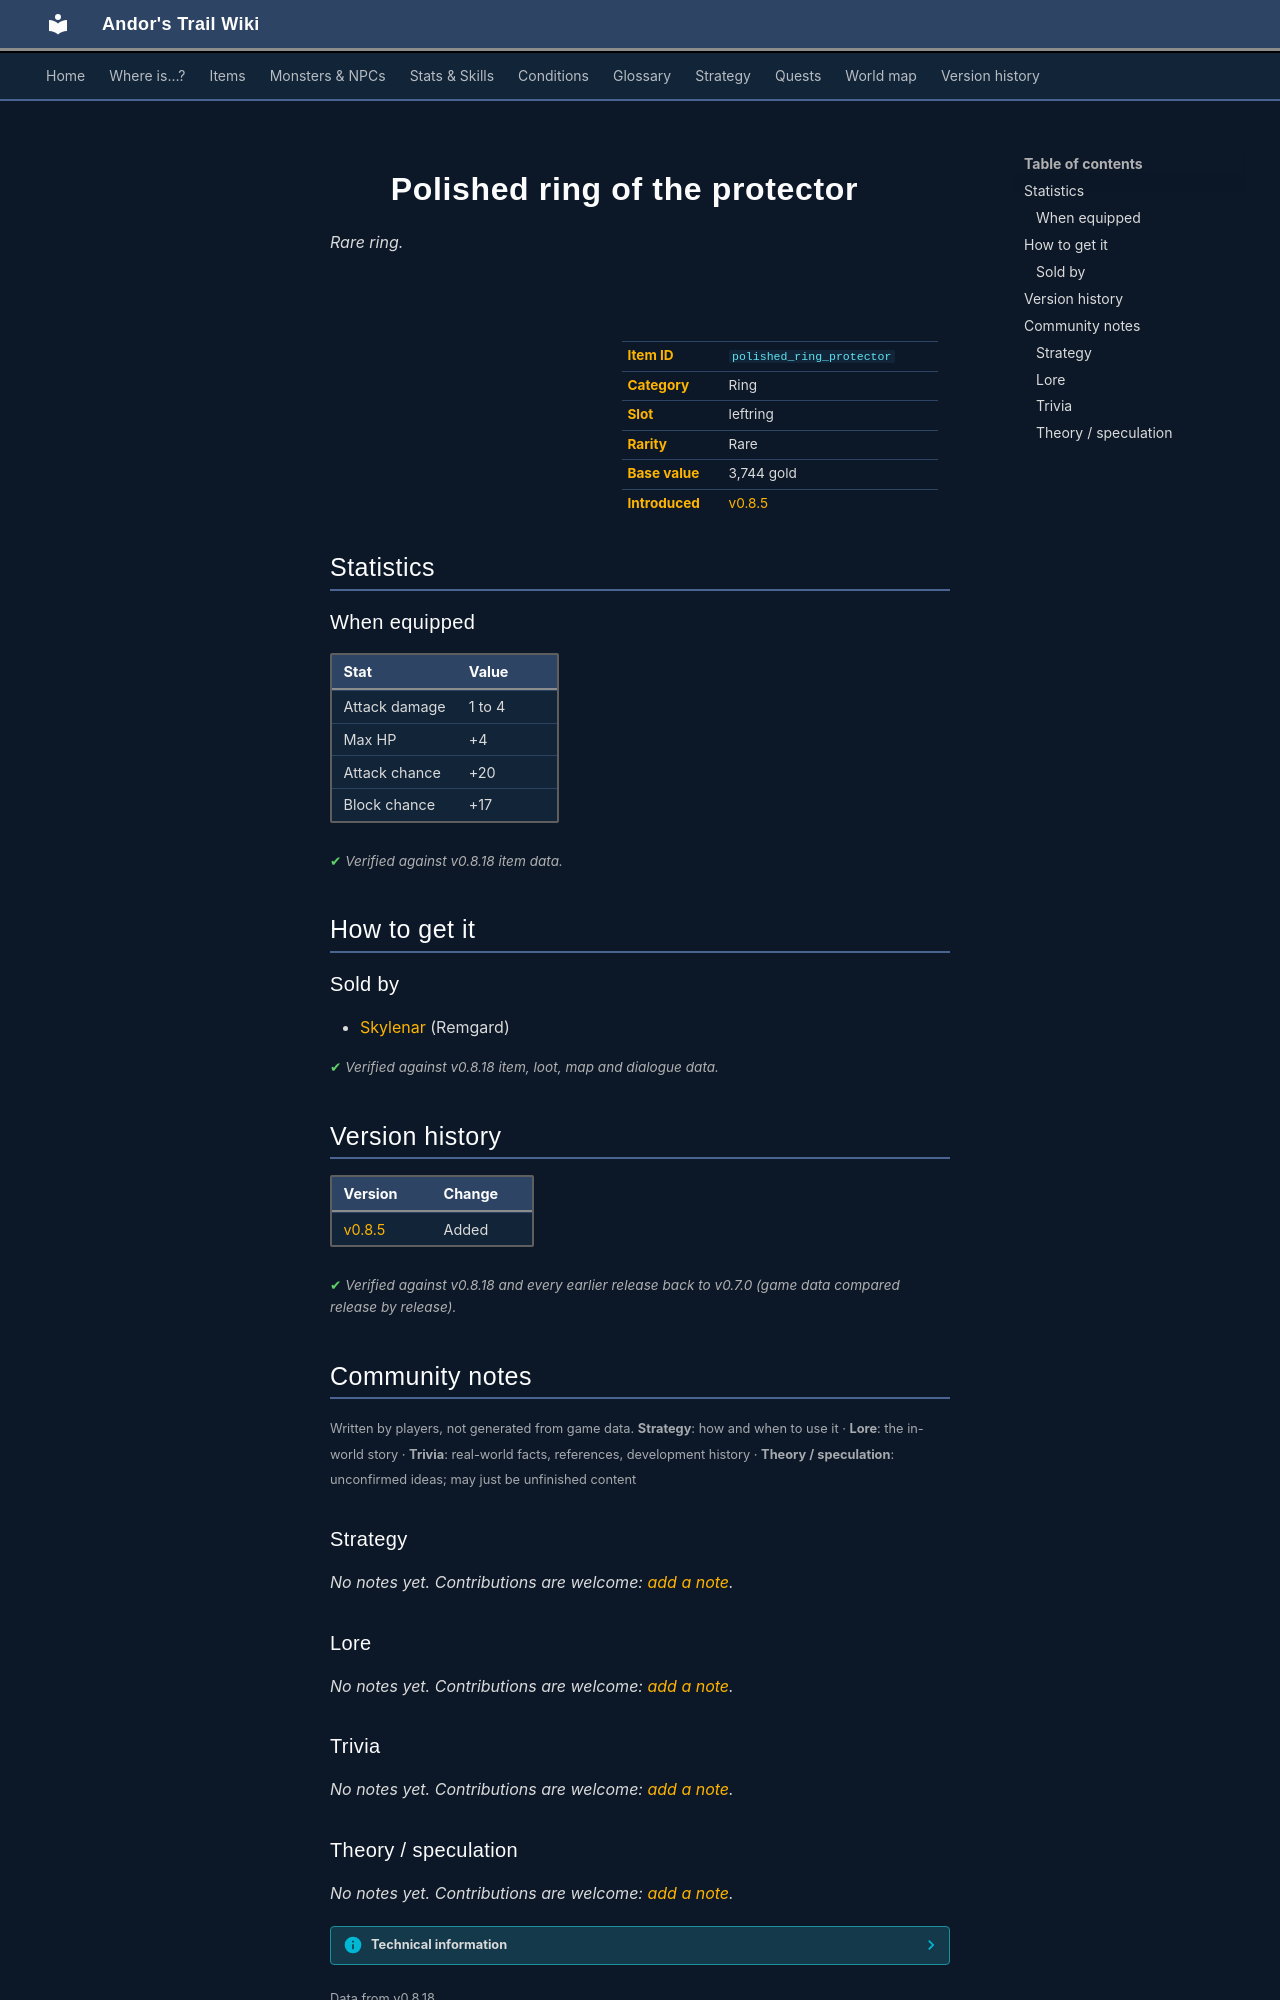

repository: asdfghjkl628/Andor-s-Trail-Wikiiii · page: items/polished_ring_protector/index.html · generator: mkdocs

---
description: "Polished ring of the protector is a rare ring in Andor's Trail (Attack damage 1 to 4, Max HP +4, Attack chance +20, Block chance +17). How to get it: shops."
---

# ![](../assets/icons/items/items_rings_1_20.png){ .sprite } Polished ring of the protector

*Rare ring.*

<div class="infobox" markdown>

<p class="ib-img"><img class="sprite" src="../../assets/icons/items/items_rings_1_20.png" alt=""></p>

| | |
|---|---|
| **Item ID** | `polished_ring_protector` |
| **Category** | Ring |
| **Slot** | leftring |
| **Rarity** | Rare |
| **Base value** | 3,744 gold |
| **Introduced** | [v0.8.5](../versions/0.8.5.md) |

</div>

## Statistics

### When equipped

| Stat | Value |
|---|---|
| Attack damage | 1 to 4 |
| Max HP | +4 |
| Attack chance | +20 |
| Block chance | +17 |

<p class="verified">Verified against v0.8.18 item data.</p>

## How to get it

### Sold by

- [Skylenar](../monsters/skylenar.md) (Remgard)


<p class="verified">Verified against v0.8.18 item, loot, map and dialogue data.</p>


## Version history

| Version | Change |
|---|---|
| [v0.8.5](../versions/0.8.5.md) | Added |

<p class="verified">Verified against v0.8.18 and every earlier release back to v0.7.0 (game data compared release by release).</p>


## Community notes

<small>Written by players, not generated from game data. **Strategy**: how and when to use it · **Lore**: the in-world story · **Trivia**: real-world facts, references, development history · **Theory / speculation**: unconfirmed ideas; may just be unfinished content</small>

### Strategy

*No notes yet. Contributions are welcome: [add a note](https://github.com/asdfghjkl628/Andor-s-Trail-Wikiiii/new/main/notes/items?filename=polished_ring_protector.md&value=%23%23%20Strategy%0A%0A%3C%21--%20how%20and%20when%20to%20use%20it%20--%3E%0A%0A%23%23%20Lore%0A%0A%3C%21--%20the%20in-world%20story%20--%3E%0A%0A%23%23%20Trivia%0A%0A%3C%21--%20real-world%20facts%2C%20references%2C%20development%20history%20--%3E%0A%0A%23%23%20Theory%20/%20speculation%0A%0A%3C%21--%20unconfirmed%20ideas%3B%20may%20just%20be%20unfinished%20content%20--%3E%0A).*

### Lore

*No notes yet. Contributions are welcome: [add a note](https://github.com/asdfghjkl628/Andor-s-Trail-Wikiiii/new/main/notes/items?filename=polished_ring_protector.md&value=%23%23%20Strategy%0A%0A%3C%21--%20how%20and%20when%20to%20use%20it%20--%3E%0A%0A%23%23%20Lore%0A%0A%3C%21--%20the%20in-world%20story%20--%3E%0A%0A%23%23%20Trivia%0A%0A%3C%21--%20real-world%20facts%2C%20references%2C%20development%20history%20--%3E%0A%0A%23%23%20Theory%20/%20speculation%0A%0A%3C%21--%20unconfirmed%20ideas%3B%20may%20just%20be%20unfinished%20content%20--%3E%0A).*

### Trivia

*No notes yet. Contributions are welcome: [add a note](https://github.com/asdfghjkl628/Andor-s-Trail-Wikiiii/new/main/notes/items?filename=polished_ring_protector.md&value=%23%23%20Strategy%0A%0A%3C%21--%20how%20and%20when%20to%20use%20it%20--%3E%0A%0A%23%23%20Lore%0A%0A%3C%21--%20the%20in-world%20story%20--%3E%0A%0A%23%23%20Trivia%0A%0A%3C%21--%20real-world%20facts%2C%20references%2C%20development%20history%20--%3E%0A%0A%23%23%20Theory%20/%20speculation%0A%0A%3C%21--%20unconfirmed%20ideas%3B%20may%20just%20be%20unfinished%20content%20--%3E%0A).*
